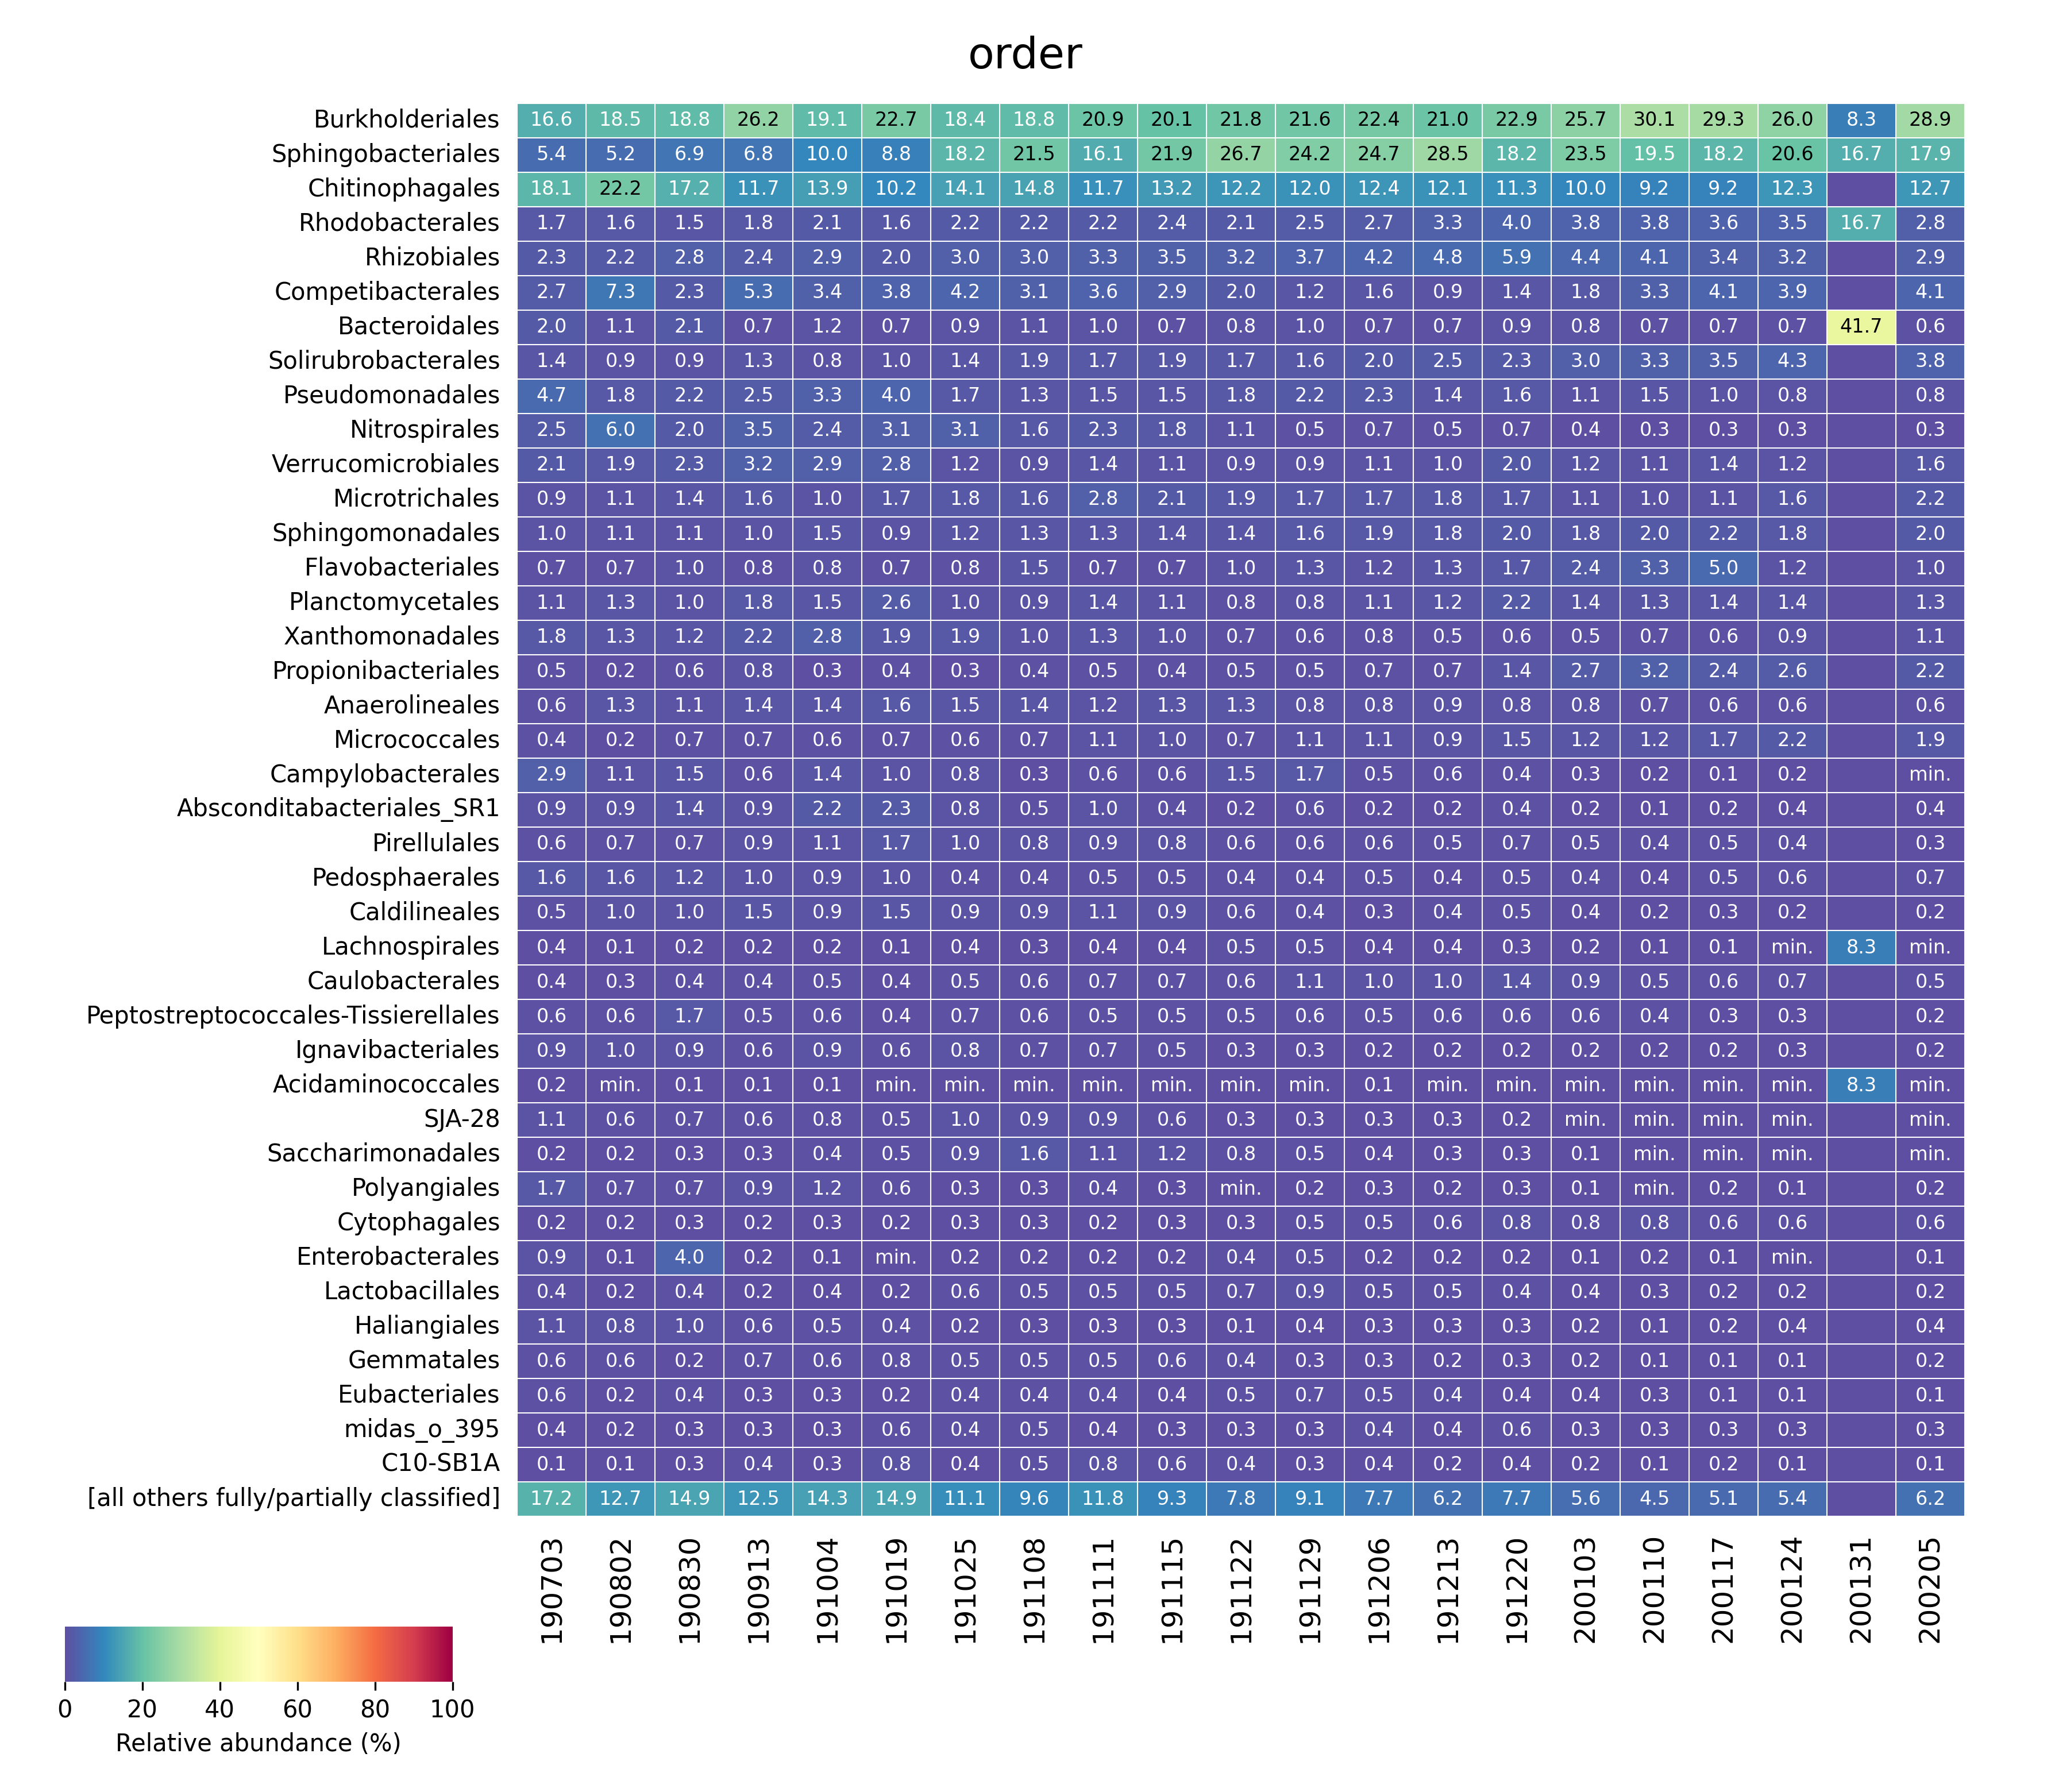

The table this chart was drawn from, first rows:
	Burkholderiales	Sphingobacteriales	Chitinophagales	Rhodobacterales	Rhizobiales	Competibacterales	Bacteroidales	Solirubrobacterales	Pseudomonadales	Nitrospirales	Verrucomicrobiales	Microtrichales	Sphingomonadales	Flavobacteriales	Planctomycetales	Xanthomonadales	Propionibacteriales	Anaerolineales	Micrococcales	Campylobacterales	Absconditabacteriales_SR1	Pirellulales	Pedosphaerales
190703	0.1663	0.05406	0.1807	0.01687	0.02292	0.02673	0.01983	0.01419	0.04748	0.02488	0.02103	0.009193	0.01007	0.007088	0.01119	0.0181	0.004641	0.006135	0.00421	0.02866	0.009157	0.006171	0.01565
190802	0.1852	0.0517	0.2218	0.01603	0.02205	0.07291	0.01071	0.009124	0.01848	0.0603	0.0188	0.01059	0.01104	0.006532	0.01296	0.01293	0.002458	0.01273	0.002138	0.01096	0.009158	0.006734	0.01561
190830	0.1878	0.06901	0.1716	0.01535	0.02787	0.02273	0.021	0.008717	0.02244	0.02033	0.02264	0.01438	0.01134	0.009501	0.01012	0.01248	0.006112	0.01085	0.007148	0.01501	0.01384	0.006704	0.01245
190913	0.2625	0.06812	0.1174	0.01847	0.02388	0.0533	0.007396	0.01254	0.0252	0.0347	0.03159	0.01646	0.01018	0.007761	0.01779	0.02247	0.008198	0.01405	0.007406	0.005802	0.009125	0.008615	0.009854
191004	0.1908	0.09998	0.1391	0.02139	0.0285	0.03398	0.01152	0.008211	0.03274	0.02434	0.02875	0.009854	0.01472	0.008478	0.01532	0.02833	0.003187	0.01371	0.006107	0.01358	0.02184	0.01072	0.009454
191019	0.2271	0.08753	0.1025	0.01614	0.02018	0.03843	0.006766	0.009757	0.03991	0.03086	0.02751	0.01749	0.008672	0.007178	0.02639	0.01868	0.004378	0.01578	0.006976	0.01036	0.02276	0.01689	0.009996
191025	0.1839	0.1823	0.1408	0.02202	0.0297	0.04208	0.008811	0.01384	0.01737	0.03135	0.01159	0.01833	0.012	0.007697	0.009617	0.01916	0.002611	0.01474	0.005759	0.007851	0.008293	0.009579	0.004069
191108	0.1884	0.2154	0.1479	0.02174	0.02968	0.03146	0.01053	0.01851	0.01295	0.01574	0.009435	0.01566	0.01273	0.01495	0.008809	0.01024	0.004324	0.01378	0.007152	0.003475	0.005496	0.008142	0.004061
191111	0.2086	0.161	0.1169	0.02204	0.03296	0.03602	0.009719	0.01703	0.01468	0.02327	0.01386	0.02836	0.01271	0.007252	0.01406	0.01316	0.00465	0.01169	0.01111	0.006145	0.01026	0.00933	0.00456
191115	0.2006	0.2193	0.1322	0.02359	0.03482	0.02945	0.007044	0.01914	0.01487	0.01782	0.01107	0.02146	0.01426	0.006974	0.01072	0.009764	0.004498	0.0129	0.009886	0.006224	0.004411	0.00802	0.005126
191122	0.2181	0.2667	0.1224	0.0213	0.03243	0.01978	0.008149	0.01716	0.01774	0.01087	0.009367	0.01851	0.01373	0.01002	0.007793	0.0074	0.004796	0.01251	0.006688	0.01512	0.002492	0.006201	0.004103
191129	0.2164	0.2417	0.1199	0.02475	0.03683	0.01206	0.009811	0.01618	0.02151	0.005349	0.009118	0.01652	0.01605	0.01333	0.008453	0.006402	0.005016	0.008453	0.01111	0.01715	0.005986	0.006263	0.003991
191206	0.2236	0.2469	0.1243	0.02692	0.04187	0.01557	0.007292	0.01965	0.02253	0.006664	0.01137	0.01688	0.01898	0.01171	0.01118	0.007509	0.006688	0.008475	0.01099	0.004926	0.002246	0.005505	0.005095
191213	0.2098	0.2848	0.1207	0.03328	0.04751	0.008986	0.006657	0.0248	0.01394	0.005273	0.01025	0.01764	0.01788	0.0131	0.01238	0.005273	0.007392	0.008899	0.009179	0.006376	0.00226	0.00536	0.003784
191220	0.2289	0.1822	0.1135	0.04002	0.0591	0.01374	0.008722	0.02281	0.01567	0.006656	0.01994	0.0172	0.02024	0.01744	0.02182	0.005851	0.01428	0.008159	0.01524	0.004052	0.004133	0.007354	0.005072
200103	0.2566	0.2348	0.1002	0.03843	0.04353	0.01788	0.007955	0.0295	0.01074	0.003899	0.0125	0.01062	0.01846	0.02435	0.01411	0.005371	0.02689	0.007939	0.0122	0.0031	0.001863	0.00534	0.00393
200110	0.3012	0.1953	0.09227	0.03844	0.04089	0.03258	0.006901	0.03332	0.01526	0.003127	0.01145	0.01033	0.01988	0.03312	0.01328	0.00656	0.03183	0.006811	0.01201	0.001725	0.001042	0.004116	0.0039
200117	0.2933	0.1821	0.09197	0.03644	0.03437	0.04074	0.007187	0.03504	0.01025	0.002617	0.01371	0.01096	0.0217	0.04971	0.01435	0.006269	0.02416	0.006172	0.0173	0.001152	0.001816	0.00457	0.005293
200124	0.2601	0.2065	0.1234	0.03538	0.03241	0.0395	0.007003	0.04268	0.008107	0.003202	0.01164	0.01577	0.0182	0.01167	0.01413	0.009495	0.0262	0.005962	0.02151	0.001909	0.00358	0.004338	0.00571
200131	0.08333	0.1667	0.0	0.1667	0.0	0.0	0.4167	0.0	0.0	0.0	0.0	0.0	0.0	0.0	0.0	0.0	0.0	0.0	0.0	0.0	0.0	0.0	0.0
200205	0.2886	0.1788	0.1275	0.02831	0.02927	0.04126	0.005931	0.03842	0.008158	0.003238	0.01596	0.02222	0.01959	0.009809	0.01324	0.01132	0.02156	0.006139	0.01875	0.0009617	0.003799	0.002933	0.00654
